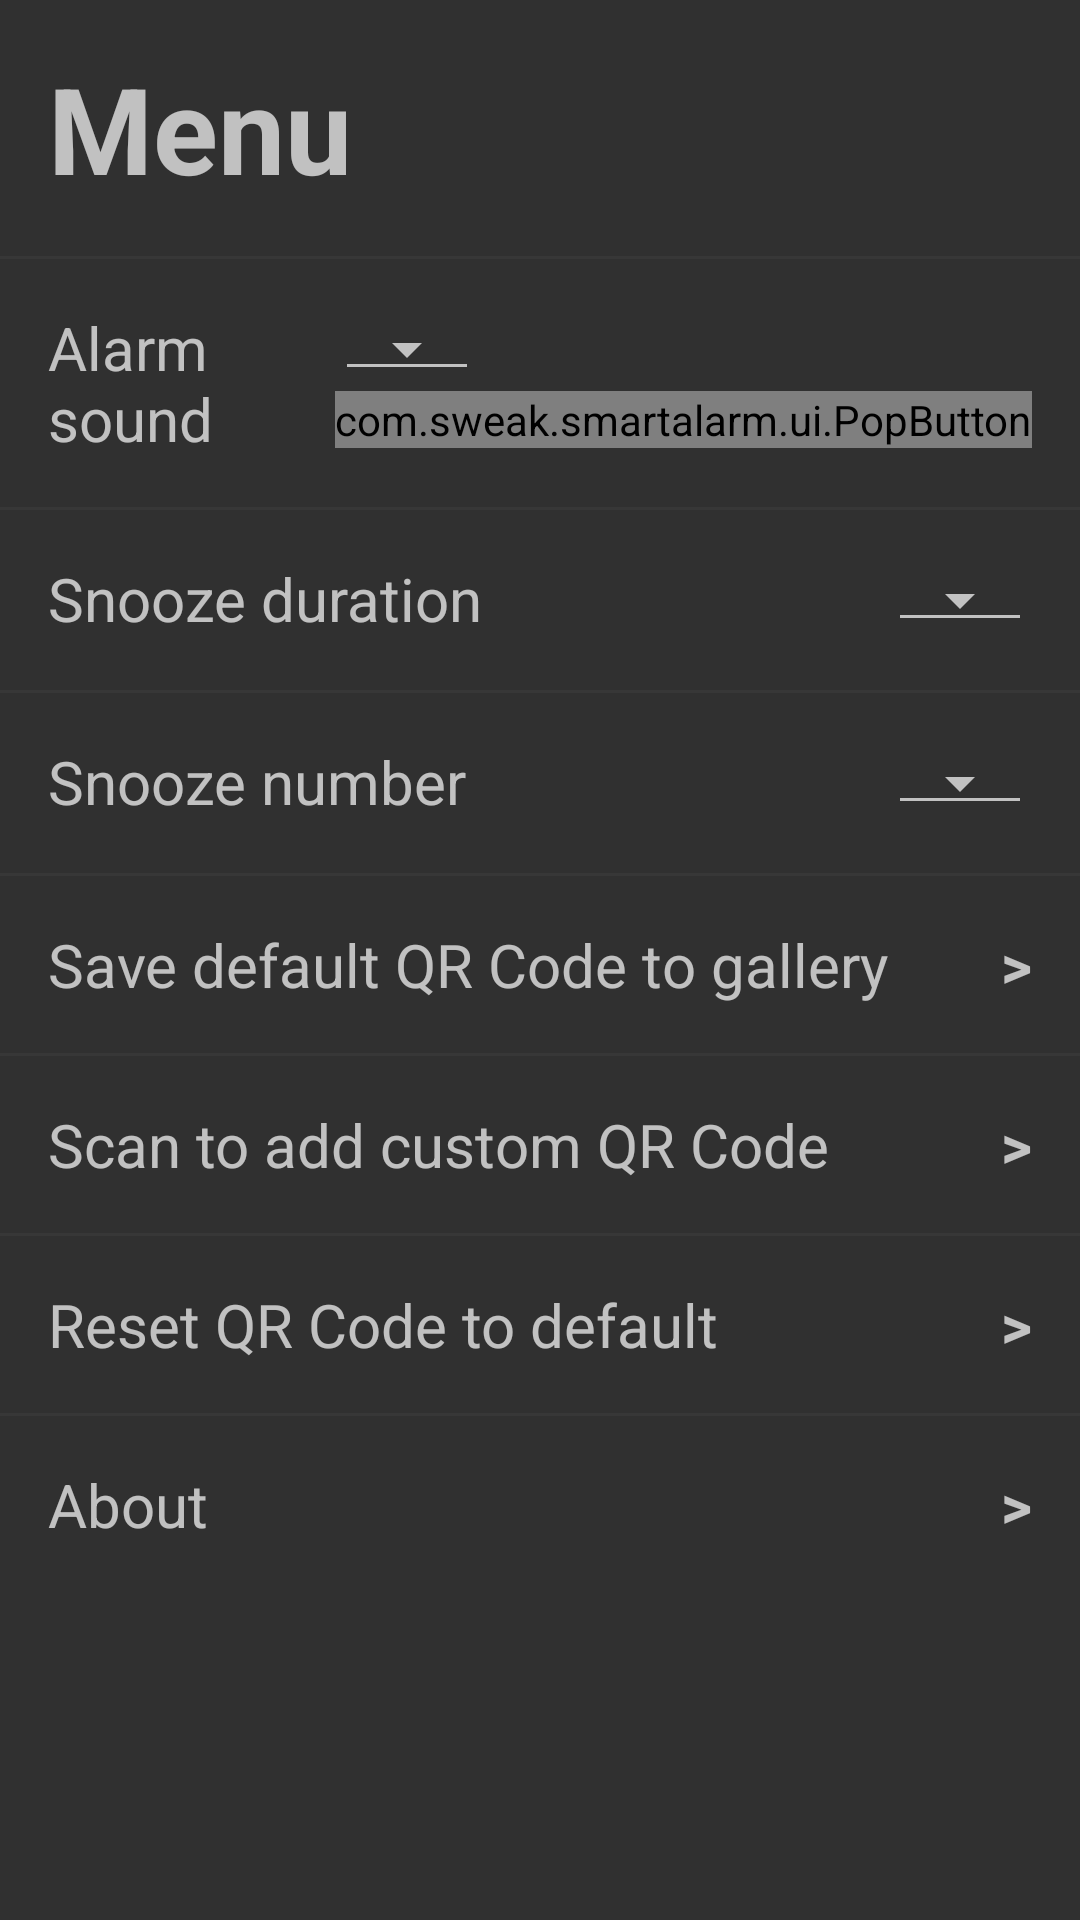

Layout XML and referenced resources for this Android screen:
<!-- AndroidManifest.xml: application theme Theme.SmartAlarm -->
<!-- res/layout/activity_menu.xml -->
<?xml version="1.0" encoding="utf-8"?>
<LinearLayout xmlns:android="http://schemas.android.com/apk/res/android"
    xmlns:tools="http://schemas.android.com/tools"
    android:layout_width="match_parent"
    android:layout_height="wrap_content"
    android:orientation="vertical"
    tools:context=".features.menu.MenuActivity">

    <LinearLayout
        android:layout_width="match_parent"
        android:layout_height="wrap_content"
        android:layout_margin="16dp">

        <TextView
            android:layout_width="0dp"
            android:layout_height="wrap_content"
            android:layout_weight="1"
            android:text="@string/menu_header"
            android:textSize="40sp"
            android:textStyle="bold" />
    </LinearLayout>

    <include layout="@layout/line_separator" />

    <ScrollView
        android:layout_width="match_parent"
        android:layout_height="match_parent">

        <LinearLayout
            android:layout_width="match_parent"
            android:layout_height="wrap_content"
            android:orientation="vertical">

            <LinearLayout
                android:layout_width="match_parent"
                android:layout_height="wrap_content"
                android:background="?attr/selectableItemBackground"
                android:clickable="true"
                android:focusable="true">

                <TextView
                    android:layout_width="0dp"
                    android:layout_height="wrap_content"
                    android:layout_gravity="center"
                    android:layout_margin="16dp"
                    android:layout_weight="1"
                    android:text="@string/set_alarm_sound"
                    android:textSize="20sp" />

                <LinearLayout
                    android:layout_width="wrap_content"
                    android:layout_height="wrap_content"
                    android:layout_margin="16dp"
                    android:orientation="vertical">

                    <Spinner
                        android:id="@+id/alarm_tone_spinner"
                        style="@style/Widget.AppCompat.Spinner.Underlined"
                        android:layout_width="wrap_content"
                        android:layout_height="wrap_content" />

                    <com.sweak.smartalarm.ui.PopButton
                        android:layout_width="wrap_content"
                        android:layout_height="wrap_content"
                        android:layout_gravity="center"
                        android:background="@drawable/custom_action_button"
                        android:onClick="startAlarmPreview"
                        android:text="@string/preview" />
                </LinearLayout>
            </LinearLayout>

            <include layout="@layout/line_separator" />

            <LinearLayout
                android:layout_width="match_parent"
                android:layout_height="wrap_content"
                android:background="?attr/selectableItemBackground"
                android:clickable="true"
                android:focusable="true">

                <TextView
                    android:layout_width="0dp"
                    android:layout_height="wrap_content"
                    android:layout_margin="16dp"
                    android:layout_weight="1"
                    android:text="@string/set_snooze_duration"
                    android:textSize="20sp" />

                <Spinner
                    android:id="@+id/snooze_duration_spinner"
                    style="@style/Widget.AppCompat.Spinner.Underlined"
                    android:layout_width="wrap_content"
                    android:layout_height="wrap_content"
                    android:layout_margin="16dp" />
            </LinearLayout>

            <include layout="@layout/line_separator" />

            <LinearLayout
                android:layout_width="match_parent"
                android:layout_height="wrap_content"
                android:background="?attr/selectableItemBackground"
                android:clickable="true"
                android:focusable="true">

                <TextView
                    android:layout_width="0dp"
                    android:layout_height="wrap_content"
                    android:layout_margin="16dp"
                    android:layout_weight="1"
                    android:text="@string/set_snooze_number"
                    android:textSize="20sp" />

                <Spinner
                    android:id="@+id/snooze_number_spinner"
                    style="@style/Widget.AppCompat.Spinner.Underlined"
                    android:layout_width="wrap_content"
                    android:layout_height="wrap_content"
                    android:layout_margin="16dp" />
            </LinearLayout>

            <include layout="@layout/line_separator" />

            <LinearLayout
                android:layout_width="match_parent"
                android:layout_height="wrap_content"
                android:background="?attr/selectableItemBackground"
                android:clickable="true"
                android:focusable="true"
                android:onClick="saveCodeToGallery">

                <TextView
                    android:layout_width="0dp"
                    android:layout_height="wrap_content"
                    android:layout_margin="16dp"
                    android:layout_weight="1"
                    android:text="@string/save_qr_code"
                    android:textSize="20sp" />

                <include layout="@layout/open_setting_dialog_arrow" />
            </LinearLayout>

            <include layout="@layout/line_separator" />

            <LinearLayout
                android:layout_width="match_parent"
                android:layout_height="wrap_content"
                android:background="?attr/selectableItemBackground"
                android:clickable="true"
                android:focusable="true"
                android:onClick="addCustomQRDismissCode">

                <TextView
                    android:layout_width="0dp"
                    android:layout_height="wrap_content"
                    android:layout_margin="16dp"
                    android:layout_weight="1"
                    android:text="@string/scan_custom_qr_code"
                    android:textSize="20sp" />

                <include layout="@layout/open_setting_dialog_arrow" />
            </LinearLayout>

            <include layout="@layout/line_separator" />

            <LinearLayout
                android:layout_width="match_parent"
                android:layout_height="wrap_content"
                android:background="?attr/selectableItemBackground"
                android:clickable="true"
                android:focusable="true"
                android:onClick="resetQRDismissCode">

                <TextView
                    android:layout_width="0dp"
                    android:layout_height="wrap_content"
                    android:layout_margin="16dp"
                    android:layout_weight="1"
                    android:text="@string/reset_qr_code"
                    android:textSize="20sp" />

                <include layout="@layout/open_setting_dialog_arrow" />
            </LinearLayout>

            <include layout="@layout/line_separator" />

            <LinearLayout
                android:layout_width="match_parent"
                android:layout_height="wrap_content"
                android:background="?attr/selectableItemBackground"
                android:clickable="true"
                android:focusable="true"
                android:onClick="showAboutDialog">

                <TextView
                    android:layout_width="0dp"
                    android:layout_height="wrap_content"
                    android:layout_margin="16dp"
                    android:layout_weight="1"
                    android:text="@string/about"
                    android:textSize="20sp" />

                <include layout="@layout/open_setting_dialog_arrow" />
            </LinearLayout>

        </LinearLayout>

    </ScrollView>


</LinearLayout>
<!-- res/layout/line_separator.xml (included above) -->
<?xml version="1.0" encoding="utf-8"?>
<View xmlns:android="http://schemas.android.com/apk/res/android"
    android:layout_width="match_parent"
    android:layout_height="1dp"
    android:background="@color/gray_dark" />
<!-- res/layout/open_setting_dialog_arrow.xml (included above) -->
<?xml version="1.0" encoding="utf-8"?>
<TextView xmlns:android="http://schemas.android.com/apk/res/android"
    android:layout_width="wrap_content"
    android:layout_height="wrap_content"
    android:layout_margin="16dp"
    android:text="@string/open_setting_dialog"
    android:textAlignment="viewEnd"
    android:textSize="20sp"
    android:textStyle="bold" />
<!-- resources referenced by this layout -->
<resources>
  <color name="gray_dark">#FF373737</color>
  <!-- drawable custom_action_button (drawable) -->
  <?xml version="1.0" encoding="utf-8"?>
  <shape xmlns:android="http://schemas.android.com/apk/res/android"
      android:shape="rectangle">
  
      <solid android:color="@color/blue_gray" />
  
      <corners android:radius="50dp" />
  
  </shape>
  <string name="about">About</string>
  <string name="menu_header">Menu</string>
  <string name="open_setting_dialog">&gt;</string>
  <string name="preview">Preview</string>
  <string name="reset_qr_code">Reset QR Code to default</string>
  <string name="save_qr_code">Save default QR Code to gallery</string>
  <string name="scan_custom_qr_code">Scan to add custom QR Code</string>
  <string name="set_alarm_sound">Alarm sound</string>
  <string name="set_snooze_duration">Snooze duration</string>
  <string name="set_snooze_number">Snooze number</string>
  <style name="Theme.SmartAlarm" parent="Theme.AppCompat.NoActionBar">
          
          <item name="colorPrimary">@color/gray</item>
          <item name="colorPrimaryVariant">@color/gray_dark</item>
          <item name="colorOnPrimary">@color/white</item>
          
          <item name="colorSecondary">@color/blue_gray</item>
          <item name="colorSecondaryVariant">@color/blue_gray_dark</item>
          <item name="colorOnSecondary">@color/white</item>
          
          <item name="android:statusBarColor" tools:targetApi="l">?attr/colorPrimaryVariant</item>
          
      </style>
  <color name="blue_gray">#FF455a64</color>
  <color name="gray">#FF616161</color>
  <color name="white">#FFFFFFFF</color>
  <color name="blue_gray_dark">#FF1c313a</color>
</resources>
